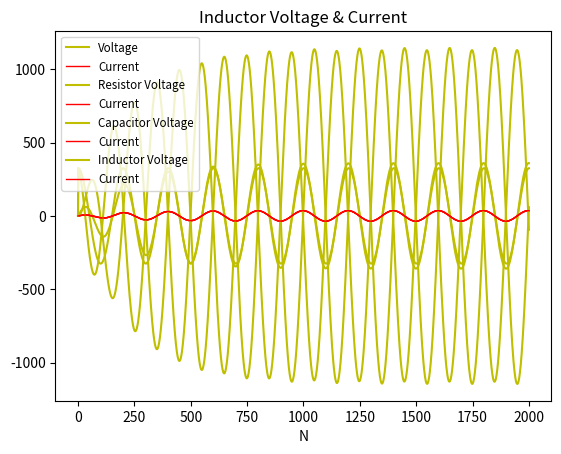

The matplotlib source for this figure:
# -*- coding: utf-8 -*-
"""
Created on Sun Apr  4 15:17:02 2021

[redacted]
"""
#simulation of rlc circuit to observe current and voltage of supply, resistor, capacitor
import matplotlib.pyplot as plt
import numpy as np
import math
Toe=10e-3
Ts=0.1e-3
f=50
w=2*(math.pi)*f
h=w*Ts
dt=0.1e-3
R=10
L=0.1
C=0.0001
t=list()
t.append(0.0)
x=list()
x.append(0.0)
y=list()
y.append(1.0)
vs=list()
vs.append(0.0)
vr=list()
vr.append(0.0)
vc=list()
vc.append(0.0)
i=list()
i.append(0.0)
vl=list()
vl.append(0.0)
for n in range(0,2000):
    t.append(1+t[n])
    x.append(x[n]+h*y[n])
    y.append(y[n]-h*x[n+1])
    i.append(i[n]+(Ts/L)*(vl[n]))
    vs.append(325*y[n])
    vr.append(R*i[n])
    vc.append(vc[n]+(Ts/C)*(i[n]))
    vl.append(vs[n+1]-vr[n+1]-vc[n+1])
plt.plot(t,vs, 'y-', label='Voltage')
plt.plot(t,i, 'r-', linewidth=1, label='Current')
plt.title('Supply Voltage & Current')
plt.xlabel('N')
plt.legend(fontsize='small')

plt.show(block=True)
plt.plot(t,vr, 'y-', label='Resistor Voltage')
plt.plot(t,i, 'r-', linewidth=1, label='Current')
plt.title('Resistor Voltage & Current')
plt.xlabel('N')
plt.legend(fontsize='small')
plt.show(block=True)
plt.plot(t,vc, 'y-', label='Capacitor Voltage')
plt.plot(t,i, 'r-', linewidth=1, label='Current')
plt.title('Capacitor Voltage & Current')
plt.xlabel('N')
plt.legend(fontsize='small')
plt.show(block=True)
plt.plot(vl, 'y-', label='Inductor Voltage')
plt.plot(i, 'r-', linewidth=1, label='Current')
plt.title('Inductor Voltage & Current')
plt.xlabel('N')
plt.legend(fontsize='small')
plt.show(block=True)